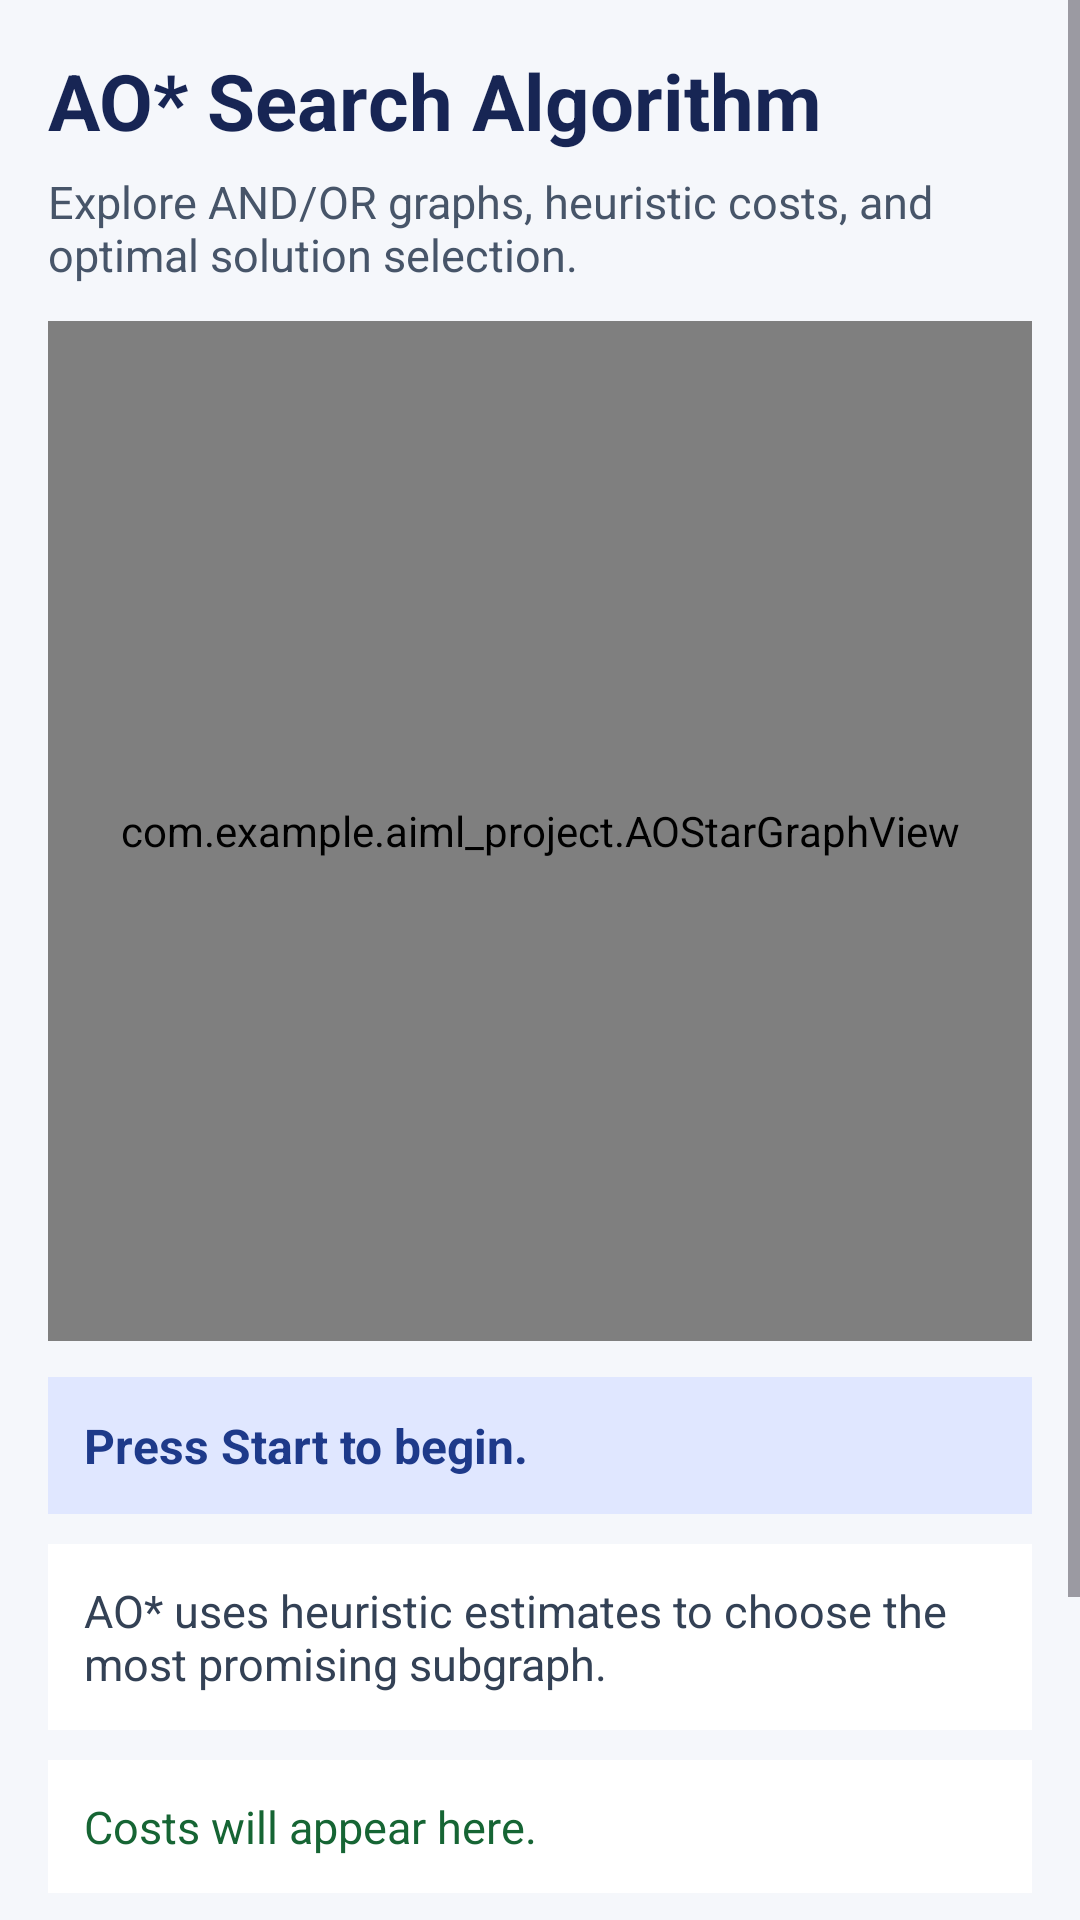

Layout XML and referenced resources for this Android screen:
<!-- AndroidManifest.xml: application theme Theme.AIML_Project -->
<!-- res/layout/activity_aostar.xml -->
<?xml version="1.0" encoding="utf-8"?>
<ScrollView xmlns:android="http://schemas.android.com/apk/res/android"
    android:layout_width="match_parent"
    android:layout_height="match_parent"
    android:fillViewport="true"
    android:background="#F5F7FB">

    <LinearLayout
        android:layout_width="match_parent"
        android:layout_height="wrap_content"
        android:orientation="vertical"
        android:padding="16dp">

        <TextView
            android:layout_width="match_parent"
            android:layout_height="wrap_content"
            android:text="AO* Search Algorithm"
            android:textColor="#172554"
            android:textSize="26sp"
            android:textStyle="bold" />

        <TextView
            android:layout_width="match_parent"
            android:layout_height="wrap_content"
            android:layout_marginTop="6dp"
            android:text="Explore AND/OR graphs, heuristic costs, and optimal solution selection."
            android:textColor="#475569"
            android:textSize="15sp" />

        <com.example.aiml_project.AOStarGraphView
            android:id="@+id/aoStarGraphView"
            android:layout_width="match_parent"
            android:layout_height="340dp"
            android:layout_marginTop="12dp" />

        <TextView
            android:id="@+id/aoStarStepText"
            android:layout_width="match_parent"
            android:layout_height="wrap_content"
            android:layout_marginTop="12dp"
            android:padding="12dp"
            android:background="#E0E7FF"
            android:text="Press Start to begin."
            android:textColor="#1E3A8A"
            android:textSize="16sp"
            android:textStyle="bold" />

        <TextView
            android:id="@+id/aoStarExplanationText"
            android:layout_width="match_parent"
            android:layout_height="wrap_content"
            android:layout_marginTop="10dp"
            android:padding="12dp"
            android:background="#FFFFFF"
            android:text="AO* uses heuristic estimates to choose the most promising subgraph."
            android:textColor="#334155"
            android:textSize="15sp" />

        <TextView
            android:id="@+id/aoStarCostText"
            android:layout_width="match_parent"
            android:layout_height="wrap_content"
            android:layout_marginTop="10dp"
            android:padding="12dp"
            android:background="#FFFFFF"
            android:text="Costs will appear here."
            android:textColor="#166534"
            android:textSize="15sp" />

        <LinearLayout
            android:layout_width="match_parent"
            android:layout_height="wrap_content"
            android:layout_marginTop="14dp"
            android:orientation="horizontal">

            <Button
                android:id="@+id/startAOStarButton"
                android:layout_width="0dp"
                android:layout_height="wrap_content"
                android:layout_weight="1"
                android:text="Start" />

            <Button
                android:id="@+id/nextAOStarButton"
                android:layout_width="0dp"
                android:layout_height="wrap_content"
                android:layout_weight="1"
                android:layout_marginStart="8dp"
                android:text="Next" />

            <Button
                android:id="@+id/resetAOStarButton"
                android:layout_width="0dp"
                android:layout_height="wrap_content"
                android:layout_weight="1"
                android:layout_marginStart="8dp"
                android:text="Reset" />

        </LinearLayout>

        <TextView
            android:layout_width="match_parent"
            android:layout_height="wrap_content"
            android:layout_marginTop="12dp"
            android:text="Legend: Green = selected solution, Orange = current node, Blue = other nodes. The B AND C branch requires both nodes."
            android:textColor="#475569"
            android:textSize="13sp" />

    </LinearLayout>
</ScrollView>
<!-- resources referenced by this layout -->
<resources>
  <style name="Theme.AIML_Project" parent="Base.Theme.AIML_Project" />
  <style name="Base.Theme.AIML_Project" parent="Theme.Material3.DayNight.NoActionBar">
          
          
      </style>
</resources>
